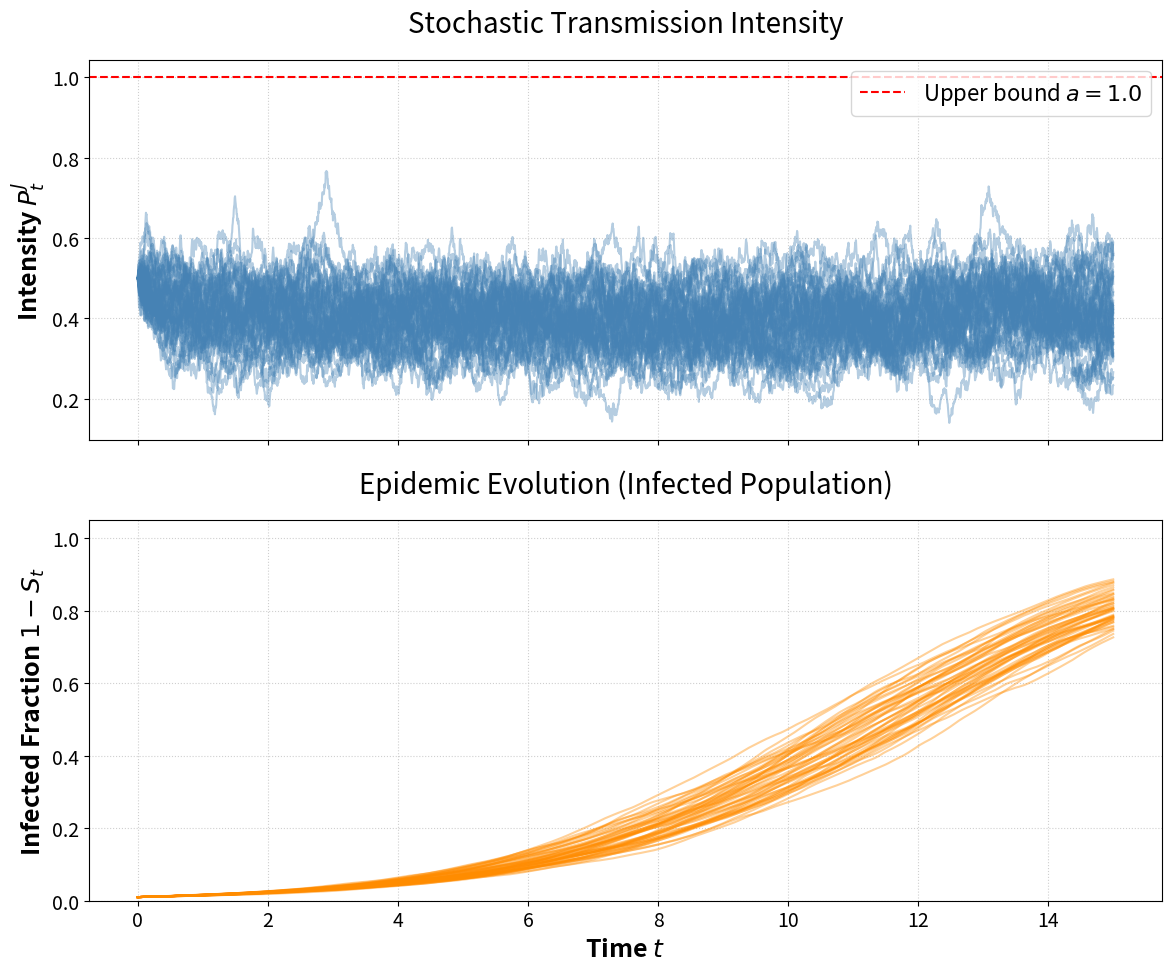

Generate this figure with matplotlib:
import numpy as np
import matplotlib.pyplot as plt

# --- CONFIGURACIÓN DE ESTILO (A pedido del compañero) ---
plt.rcParams.update({
    'font.size': 16,            # Tamaño de fuente general más grande
    'axes.titlesize': 20,       # Títulos de los ejes
    'axes.labelsize': 18,       # Etiquetas (X e Y)
    'xtick.labelsize': 14,      # Números en el eje X
    'ytick.labelsize': 14,      # Números en el eje Y
    'legend.fontsize': 16,      # Tamaño de la leyenda
    'figure.titlesize': 22,     # Título principal
    'lines.linewidth': 1.5      # Grosor de las líneas de trayectoria
})

def simular_y_graficar_jacobi():
    # Parámetros (según tu texto de la sección 3)
    T = 15.0
    dt = 5e-3
    steps = int(T / dt)
    t = np.linspace(0, T, steps)
    N_sim = 50
    theta, mu, sigma, a = 2.0, 0.4, 0.3, 1.0  # a=1.0 como ejemplo
    p0, s0 = 0.5, 0.99

    # Matrices para guardar resultados
    Pt = np.zeros((steps, N_sim))
    St = np.zeros((steps, N_sim))
    Pt[0, :] = p0
    St[0, :] = s0

    # Simulación Euler-Maruyama
    for i in range(1, steps):
        dW = np.random.normal(0, np.sqrt(dt), N_sim)
        # Proceso de Jacobi
        drift = theta * (mu - Pt[i-1, :]) * dt
        diffusion = sigma * np.sqrt(np.maximum(Pt[i-1, :] * (a - Pt[i-1, :]), 0)) * dW
        Pt[i, :] = Pt[i-1, :] + drift + diffusion

        # Ecuación SI (usando la solución exacta del paper para mayor precisión)
        # H_t es la integral de beta_r dr. Aquí beta_r = P_r (phi=1)
        # Calculamos la integral acumulada usando la regla del trapecio
        integral_P = np.trapz(Pt[:i+1, :], dx=dt, axis=0)
        St[i, :] = 1 / (1 + ((1/s0) - 1) * np.exp(integral_P))

    # --- CREACIÓN DE LA FIGURA ---
    fig, (ax1, ax2) = plt.subplots(2, 1, figsize=(12, 10), sharex=True)

    # Panel Superior: P_t
    for j in range(N_sim):
        ax1.plot(t, Pt[:, j], color='steelblue', alpha=0.4)
    ax1.axhline(y=a, color='red', linestyle='--', label=f'Upper bound $a={a}$')
    ax1.set_ylabel(r'Intensity $P_t^J$', fontweight='bold')
    ax1.set_title('Stochastic Transmission Intensity', pad=20)
    ax1.legend(loc='upper right')
    ax1.grid(True, linestyle=':', alpha=0.6)

    # Panel Inferior: 1 - S_t
    for j in range(N_sim):
        ax2.plot(t, 1 - St[:, j], color='darkorange', alpha=0.4)
    ax2.set_ylabel(r'Infected Fraction $1-S_t$', fontweight='bold')
    ax2.set_xlabel('Time $t$', fontweight='bold')
    ax2.set_title('Epidemic Evolution (Infected Population)', pad=20)
    ax2.set_ylim(0, 1.05)
    ax2.grid(True, linestyle=':', alpha=0.6)

    plt.tight_layout()

    # Guardar en alta resolución
    plt.savefig('Jacobi_Baseline_Corrected.png', dpi=300, bbox_inches='tight')
    print("Figura guardada como 'Jacobi_Baseline_Corrected.png'")
    plt.show()

# Ejecutar
simular_y_graficar_jacobi()
